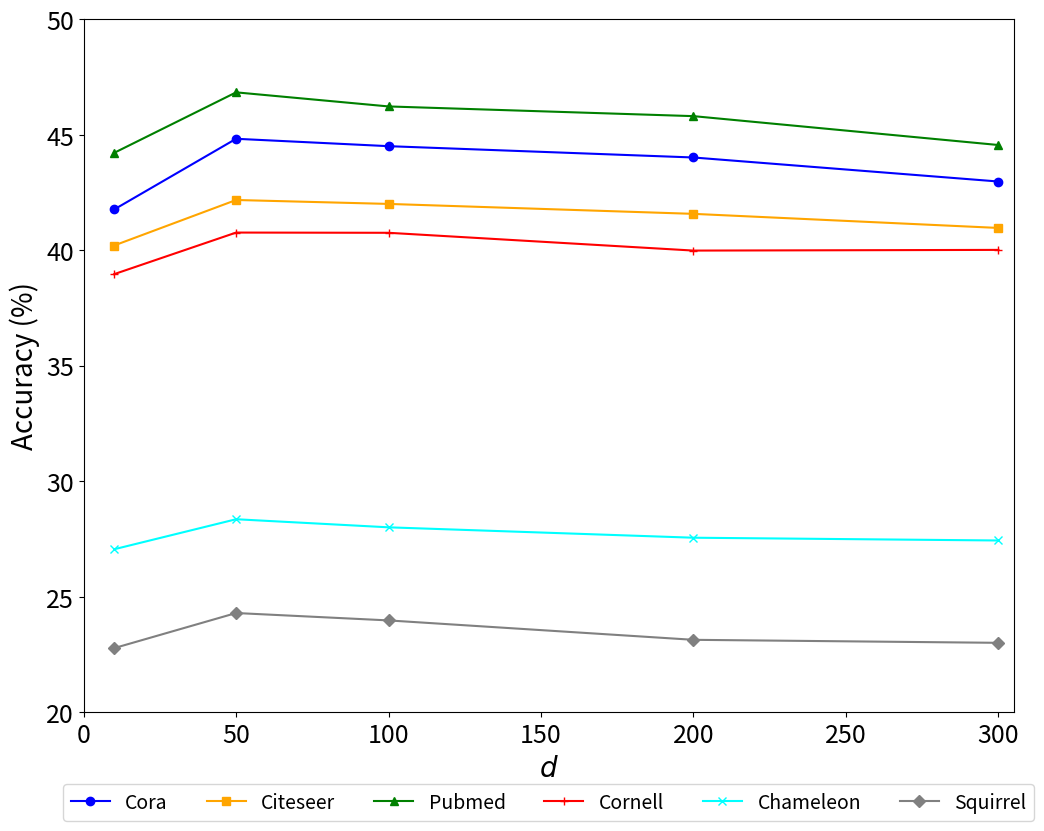

The matplotlib source for this figure: (Note: this script raises an exception after producing the figure.)
import matplotlib.pyplot as plt

# 模拟数据
edge_addition_rate = [10, 50, 100, 200, 300]
f1_scores_model1 = [41.77, 44.83, 44.51, 44.02, 42.98]
f1_scores_model2 = [40.21, 42.18, 42.01, 41.58, 40.97]
f1_scores_model3 = [44.22, 46.84, 46.23, 45.81, 44.56]
f1_scores_model4 = [38.97, 40.77, 40.76, 39.99, 40.02]
f1_scores_model5 = [27.06, 28.36, 28.01, 27.56, 27.44]
f1_scores_model6 = [22.78, 24.3, 23.98, 23.14, 23.01]
# f1_scores_model4 = [93.42,92.13,92.05,91.28,91.03,90.76,90.59,90.58,90.91,90.84]
#
# # 模拟误差范围
error_model1 = [0,0,0,0,0]
error_model2 = [0,0,0,0,0]
error_model3 = [0,0,0,0,0]
error_model4 = [0,0,0,0,0]
error_model5 = [0,0,0,0,0]
error_model6 = [0,0,0,0,0]
# error_model4 = [0.21,0.35,0.48,0.53,0.56,0.39,0.43,0.36,0.53,0.37]
#
# # 绘图
plt.figure(figsize=(12, 9))
#
# # 绘制折线
plt.plot(edge_addition_rate, f1_scores_model1, marker='o', color='blue', label='Cora')
plt.plot(edge_addition_rate, f1_scores_model2, marker='s', color='Orange', label='Citeseer')
plt.plot(edge_addition_rate, f1_scores_model3, marker='^', color='Green', label='Pubmed')
plt.plot(edge_addition_rate, f1_scores_model4, marker='+', color='red', label='Cornell')
plt.plot(edge_addition_rate, f1_scores_model5, marker='x', color='cyan', label='Chameleon')
plt.plot(edge_addition_rate, f1_scores_model6, marker='D', color='gray', label='Squirrel')
# plt.plot(edge_addition_rate, f1_scores_model4, marker='d', color='red', label='InfoMGF')
# #
# # # 填充浮动范围
# plt.fill_between(edge_addition_rate, [f1 - err for f1, err in zip(f1_scores_model1, error_model1)],
#                  [f1 + err for f1, err in zip(f1_scores_model1, error_model1)], color='blue', alpha=0.3)
# plt.fill_between(edge_addition_rate, [f1 - err for f1, err in zip(f1_scores_model2, error_model2)],
#                  [f1 + err for f1, err in zip(f1_scores_model2, error_model2)], color='Orange', alpha=0.3)
# plt.fill_between(edge_addition_rate, [f1 - err for f1, err in zip(f1_scores_model3, error_model3)],
#                  [f1 + err for f1, err in zip(f1_scores_model3, error_model3)], color='Green', alpha=0.3)
# #plt.fill_between(edge_addition_rate, [f1 - err for f1, err in zip(f1_scores_model4, error_model4)],
#  #                [f1 + err for f1, err in zip(f1_scores_model4, error_model4)], color='red', alpha=0.3)
#
plt.xlabel('$d$', fontsize=20)
plt.ylabel('Accuracy (%)', fontsize=20)  # 放大文字大小
plt.xticks(fontsize=18)  # 放大刻度文字大小
plt.yticks(fontsize=18)  # 放大刻度文字大小
plt.tick_params(axis='both', which='major', labelsize=18)  # 设置刻度大小
plt.xlim(0, 305)
plt.ylim(20, 50)

#plt.legend(loc='lower left', fontsize=14)
#添加图例，设置位置在图的下面
plt.legend(loc='upper center', bbox_to_anchor=(0.5, -0.09), ncol=6, fontsize=14)

plt.savefig('/data/guoquanjiang/WS/MDGPT/model_node/plot.png', dpi=600)
plt.show()
